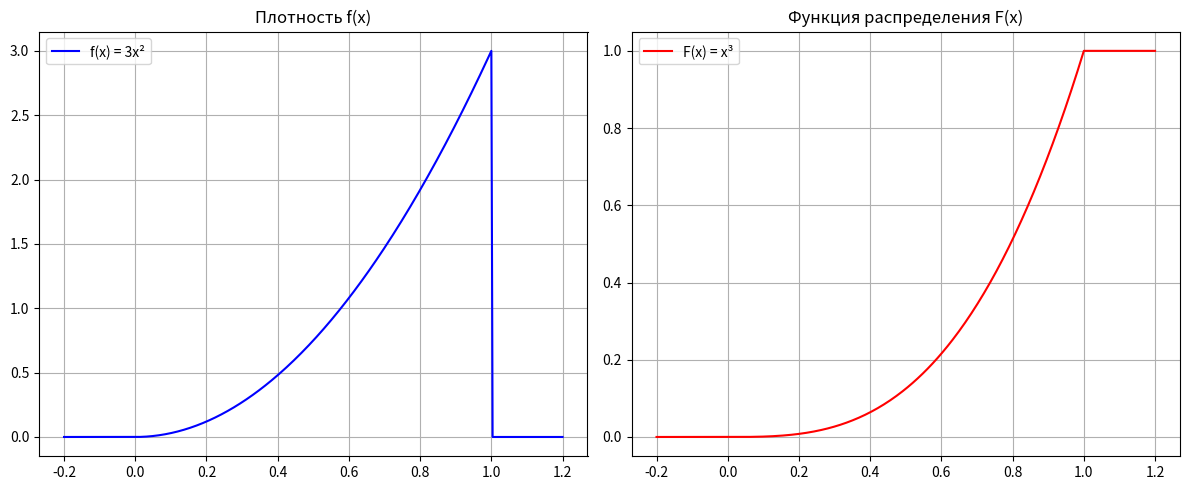

This figure's Python source:
import numpy as np
import matplotlib.pyplot as plt
import pandas as pd

# ---- Плотность и функция распределения ----
def f(x):
    return np.where((x > 0) & (x <= 1), 3*x**2, 0)

def F(x):
    return np.where(x <= 0, 0, np.where(x >= 1, 1, x**3))

# ---- Аналитические значения ----
Mx = 0.75
Dx = 0.0375

print("Mx =", Mx)
print("Dx =", Dx)

# ---- Моделирование методом обратной функции ----
def simulate(N):
    r = np.random.rand(N)
    x = r**(1/3)
    m = np.mean(x)
    g = np.mean(x**2)
    delta1 = abs(Mx - m)
    m = np.mean(x)
    hat_D = np.mean(x**2) - m**2  # выборочная дисперсия
    delta2 = abs(Dx - hat_D)

    return m, delta1, g, delta2

# ---- Создаем таблицу ----
N_values = [10, 100, 1000, 10000]
rows = []
for N in N_values:
    m, d1, g, d2 = simulate(N)
    rows.append([N, m, Mx, d1, g, Dx, d2])

df = pd.DataFrame(rows, columns=["N", "m", "Mx", "delta1", "g", "Dx", "delta2"])
print(df)

# ---- Рисуем графики f(x) и F(x) ----
x = np.linspace(-0.2, 1.2, 400)
plt.figure(figsize=(12,5))

plt.subplot(1,2,1)
plt.plot(x, f(x), label="f(x) = 3x²", color="blue")
plt.title("Плотность f(x)")
plt.grid(True)
plt.legend()

plt.subplot(1,2,2)
plt.plot(x, F(x), label="F(x) = x³", color="red")
plt.title("Функция распределения F(x)")
plt.grid(True)
plt.legend()

plt.tight_layout()
plt.show()

# ---- Рисуем таблицу отдельным окном ----
fig, ax = plt.subplots(figsize=(10, 2.5))
ax.axis("off")
table = ax.table(
    cellText=df.round(6).values,
    colLabels=df.columns,
    loc="center",
    cellLoc="center"
)
table.auto_set_font_size(False)
table.set_fontsize(10)
table.scale(1.2, 1.5)
ax.set_title("Результаты моделирования")

plt.show()
